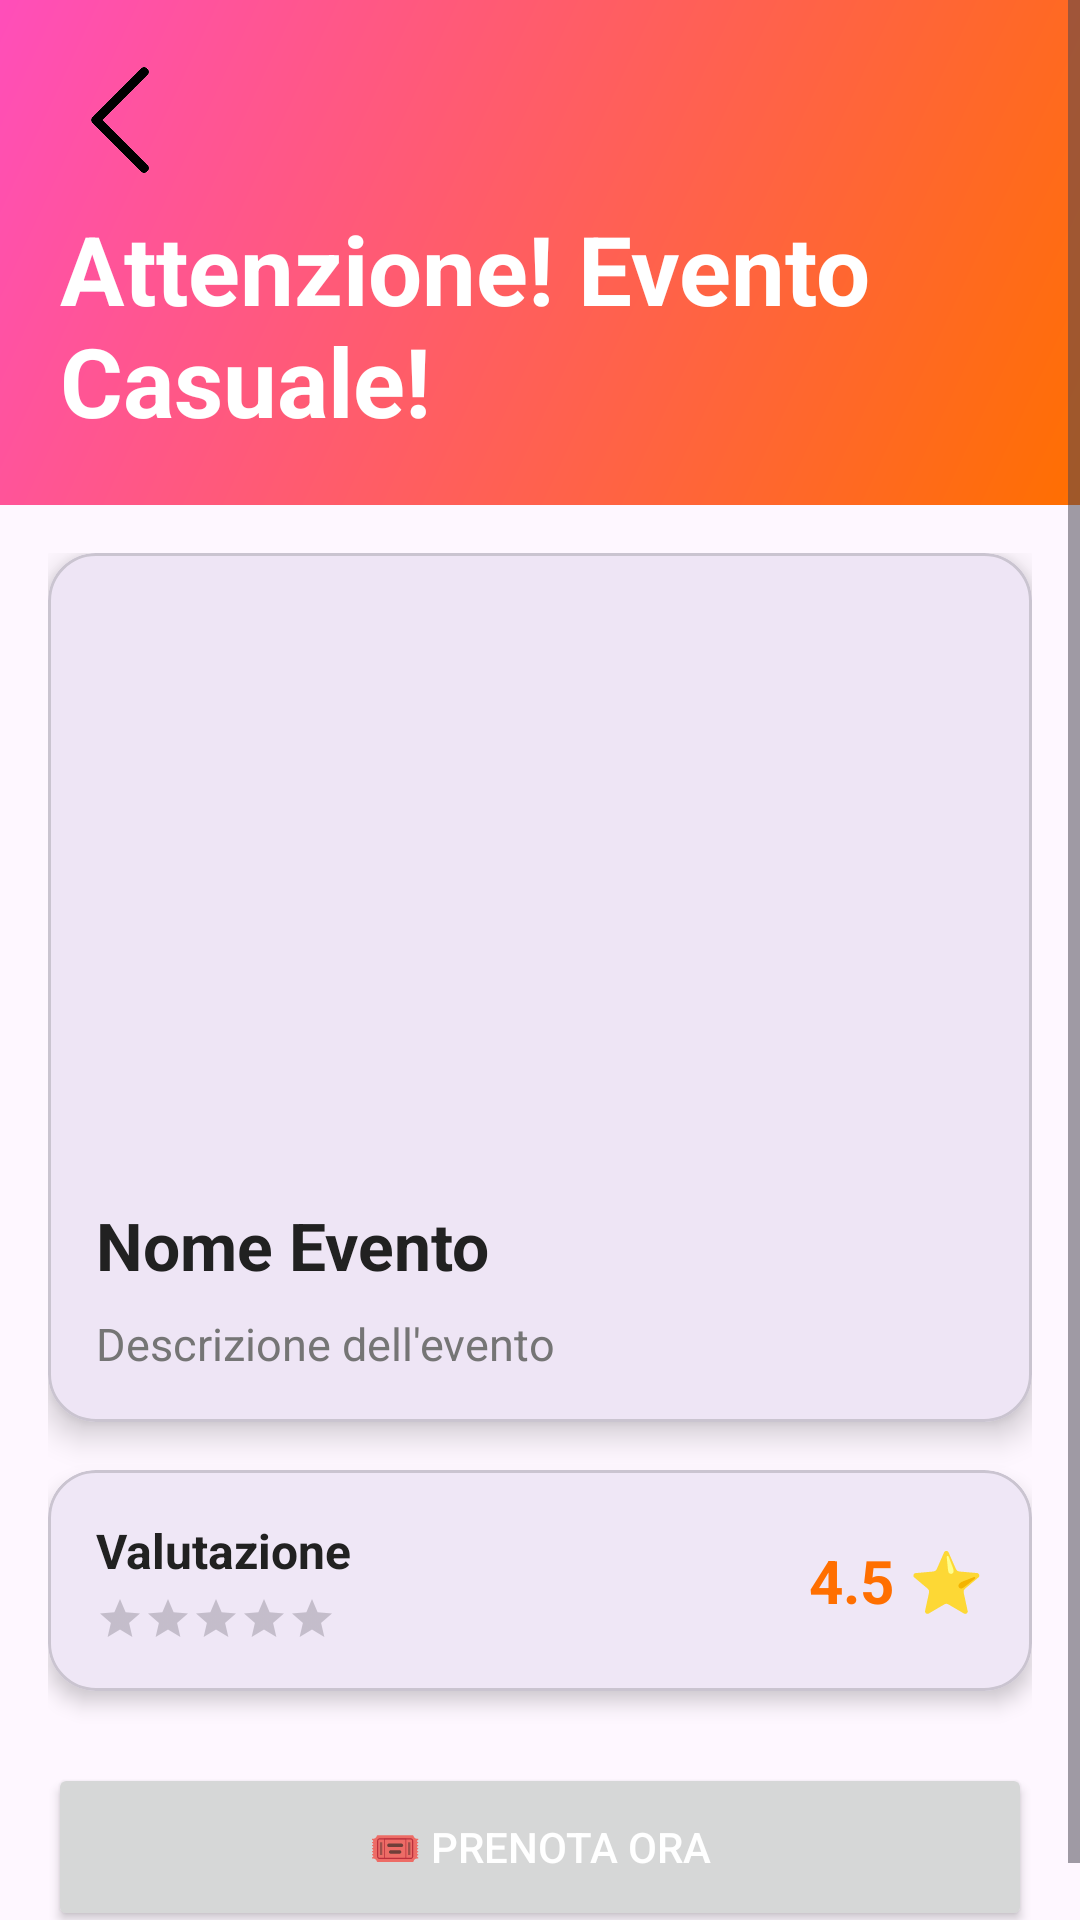

Reconstruct the res/layout file that produces this screen, plus the resources it refers to.
<!-- AndroidManifest.xml: application theme Theme.DOPAMINE -->
<!-- res/layout/activity_random.xml -->
<?xml version="1.0" encoding="utf-8"?>
<ScrollView xmlns:android="http://schemas.android.com/apk/res/android"
    xmlns:app="http://schemas.android.com/apk/res-auto"
    xmlns:tools="http://schemas.android.com/tools"
    android:id="@+id/main"
    android:layout_width="match_parent"
    android:layout_height="match_parent">

    <LinearLayout
        android:layout_width="match_parent"
        android:layout_height="wrap_content"
        android:orientation="vertical">

        <FrameLayout
            android:layout_width="match_parent"
            android:layout_height="match_parent"
            android:background="@drawable/gradient_bg">

            <LinearLayout
                android:layout_width="match_parent"
                android:layout_height="wrap_content"
                android:orientation="vertical"
                android:padding="20dp">

                <ImageButton
                    android:id="@+id/backButton"
                    android:layout_width="40dp"
                    android:layout_height="40dp"
                    android:layout_margin="0dp"
                    android:background="@android:color/transparent"
                    android:gravity="top|start"
                    android:scaleType="centerInside"
                    android:src="@drawable/back_icon_nobg">

                </ImageButton>

                <TextView
                    android:id="@+id/novitaText"
                    android:layout_width="match_parent"
                    android:layout_height="wrap_content"
                    android:layout_gravity="bottom"
                    android:layout_marginTop="8dp"
                    android:text="Attenzione! Evento Casuale!"
                    android:textColor="#FFFFFF"
                    android:textSize="32sp"
                    android:textStyle="bold" />

            </LinearLayout>

        </FrameLayout>

        
        <LinearLayout
            android:layout_width="match_parent"
            android:layout_height="wrap_content"
            android:orientation="vertical"
            android:padding="16dp">

            
            <com.google.android.material.card.MaterialCardView
                android:layout_width="match_parent"
                android:layout_height="wrap_content"
                android:layout_marginBottom="16dp"
                app:cardCornerRadius="16dp"
                app:cardElevation="6dp">

                <LinearLayout
                    android:layout_width="match_parent"
                    android:layout_height="wrap_content"
                    android:orientation="vertical">

                    <ImageView
                        android:id="@+id/imageView"
                        android:layout_width="match_parent"
                        android:layout_height="200dp"
                        android:scaleType="centerCrop"
                        tools:srcCompat="@tools:sample/backgrounds/scenic" />

                    <LinearLayout
                        android:layout_width="match_parent"
                        android:layout_height="wrap_content"
                        android:orientation="vertical"
                        android:padding="16dp">

                        <TextView
                            android:id="@+id/eventoText"
                            android:layout_width="match_parent"
                            android:layout_height="wrap_content"
                            android:text="Nome Evento"
                            android:textColor="#212121"
                            android:textSize="22sp"
                            android:textStyle="bold" />

                        <TextView
                            android:id="@+id/descrizione"
                            android:layout_width="match_parent"
                            android:layout_height="wrap_content"
                            android:layout_marginTop="8dp"
                            android:lineSpacingMultiplier="1.4"
                            android:text="Descrizione dell'evento"
                            android:textColor="#757575"
                            android:textSize="15sp" />

                    </LinearLayout>

                </LinearLayout>

            </com.google.android.material.card.MaterialCardView>

            
            <com.google.android.material.card.MaterialCardView
                android:layout_width="match_parent"
                android:layout_height="wrap_content"
                android:layout_marginBottom="16dp"
                app:cardCornerRadius="16dp"
                app:cardElevation="4dp">

                <LinearLayout
                    android:layout_width="match_parent"
                    android:layout_height="wrap_content"
                    android:gravity="center_vertical"
                    android:orientation="horizontal"
                    android:padding="16dp">

                    <LinearLayout
                        android:layout_width="0dp"
                        android:layout_height="wrap_content"
                        android:layout_weight="1"
                        android:orientation="vertical">

                        <TextView
                            android:layout_width="wrap_content"
                            android:layout_height="wrap_content"
                            android:text="Valutazione"
                            android:textColor="#212121"
                            android:textSize="16sp"
                            android:textStyle="bold" />

                        <RatingBar
                            android:id="@+id/ratingBar"
                            style="@style/Widget.AppCompat.RatingBar.Small"
                            android:layout_width="wrap_content"
                            android:layout_height="wrap_content"
                            android:layout_marginTop="4dp"
                            android:isIndicator="true"
                            android:numStars="5"
                            android:stepSize="0.5" />

                    </LinearLayout>

                    <TextView
                        android:layout_width="wrap_content"
                        android:layout_height="wrap_content"
                        android:text="4.5 ⭐"
                        android:textColor="#FF6F00"
                        android:textSize="20sp"
                        android:textStyle="bold" />

                </LinearLayout>

            </com.google.android.material.card.MaterialCardView>

            
            <LinearLayout
                android:layout_width="match_parent"
                android:layout_height="wrap_content"
                android:layout_marginTop="8dp"
                android:orientation="horizontal">

                <Button
                    android:id="@+id/prenota"
                    android:layout_width="0dp"
                    android:layout_height="56dp"
                    android:layout_weight="2"
                    android:text="🎟 Prenota ora"
                    android:textColor="#FFFFFF"
                    app:cornerRadius="12dp" />

            </LinearLayout>

        </LinearLayout>

    </LinearLayout>

</ScrollView>
<!-- resources referenced by this layout -->
<resources>
  <!-- drawable back_icon_nobg: png bitmap (drawable, 33391 bytes) -->
  <!-- drawable gradient_bg (drawable) -->
  <?xml version="1.0" encoding="utf-8"?>
  <shape xmlns:android="http://schemas.android.com/apk/res/android">
      <gradient
          android:startColor="#FF6F00"
          android:endColor="#FF4EBA"
          android:angle="135"/>
  </shape>
  <style name="Theme.DOPAMINE" parent="Base.Theme.DOPAMINE" />
  <style name="Base.Theme.DOPAMINE" parent="Theme.Material3.DayNight.NoActionBar">
          
          
      </style>
</resources>
